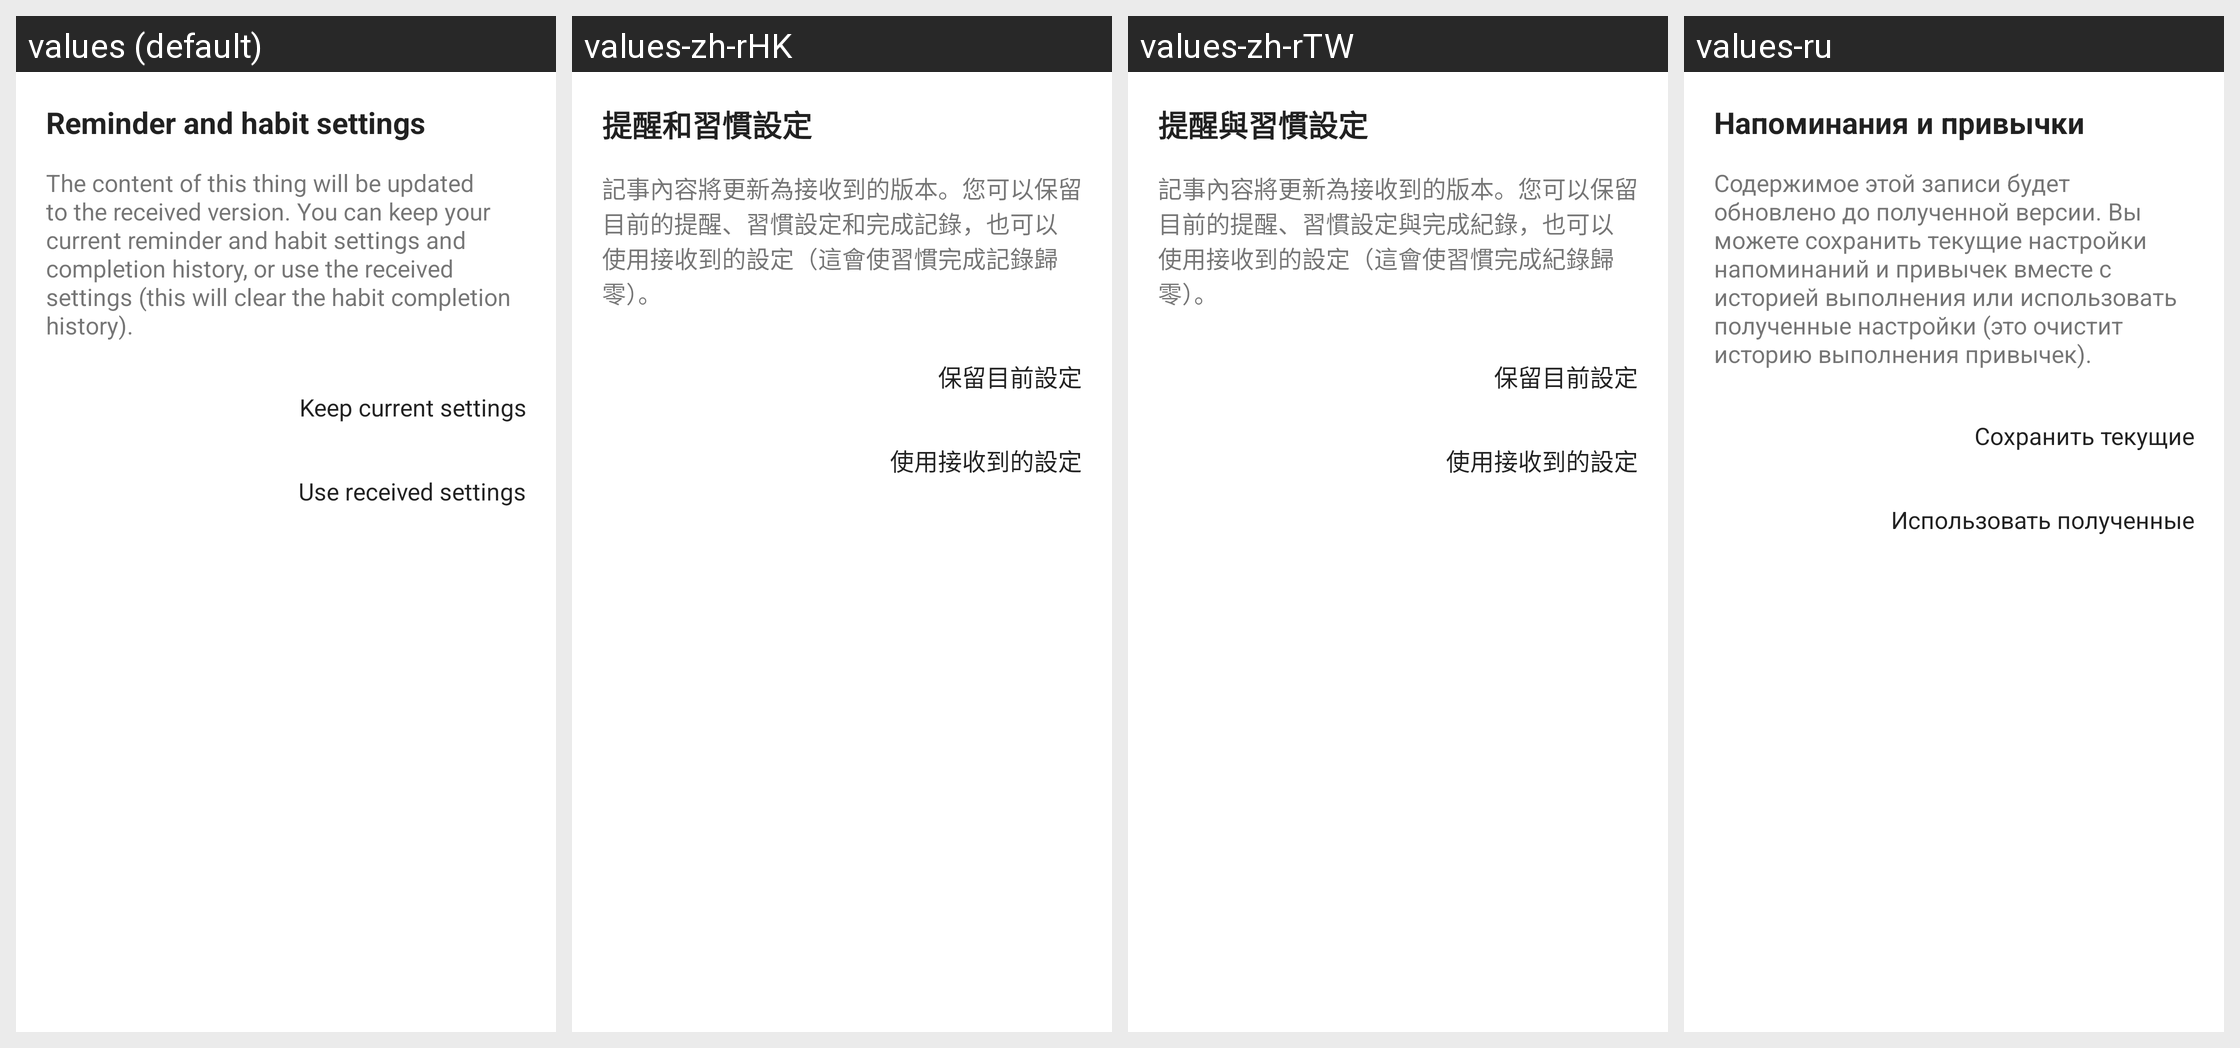

For this localized Android screen grid, give each drawn string resource with its value in every locale shown.
Android screen res/layout/fragment_tap_update_settings.xml rendered under 4 locales, left to right: values (default), values-zh-rHK, values-zh-rTW, values-ru. Device: Nexus 5 (rendered at 1080×1920; each locale shown at half size, 540×960, under a caption strip naming it); theme Theme.MaterialComponents.DayNight.NoActionBar.
Other locales in the repository, not shown: values-de, values-en, values-es, values-fr, values-hi, values-it, values-ja, values-ko, values-pt, values-zh, values-zh-rCN.
Strings drawn on this screen, with the default value and each locale's value (text and hints the layout hard-codes, and strings that could not be matched under every locale, appear in the picture but are not listed):

tap_update_settings_title
  values: Reminder and habit settings
  values-zh-rHK: 提醒和習慣設定
  values-zh-rTW: 提醒與習慣設定
  values-ru: Напоминания и привычки

tap_update_settings_description
  values: The content of this thing will be updated to the received version. You can keep your current reminder and habit settings and completion history, or use the received settings (this will clear the habit completion history).
  values-zh-rHK: 記事內容將更新為接收到的版本。您可以保留目前的提醒、習慣設定和完成記錄，也可以使用接收到的設定（這會使習慣完成記錄歸零）。
  values-zh-rTW: 記事內容將更新為接收到的版本。您可以保留目前的提醒、習慣設定與完成紀錄，也可以使用接收到的設定（這會使習慣完成紀錄歸零）。
  values-ru: Содержимое этой записи будет обновлено до полученной версии. Вы можете сохранить текущие настройки напоминаний и привычек вместе с историей выполнения или использовать полученные настройки (это очистит историю выполнения привычек).

tap_update_keep_settings
  values: Keep current settings
  values-zh-rHK: 保留目前設定
  values-zh-rTW: 保留目前設定
  values-ru: Сохранить текущие

tap_update_use_received_settings
  values: Use received settings
  values-zh-rHK: 使用接收到的設定
  values-zh-rTW: 使用接收到的設定
  values-ru: Использовать полученные
